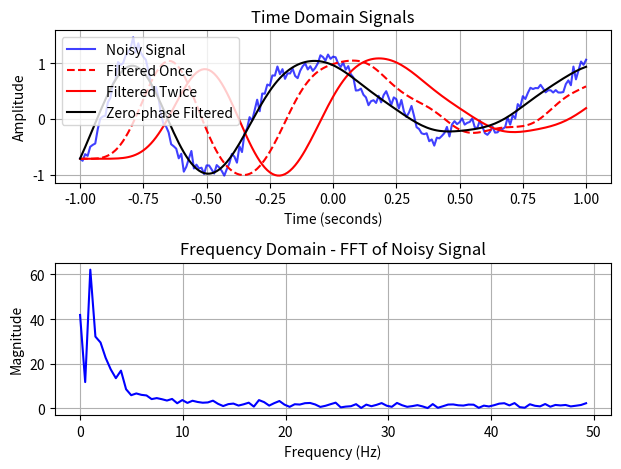

Source code (Python):
# import numpy as np
# import matplotlib.pyplot as plt
# from scipy.signal import butter, lfilter

# # Fonction pour créer un filtre passe-bas
# def butter_lowpass(cutoff, fs, order=5):
#     nyq = 0.5 * fs  # Fréquence de Nyquist
#     normal_cutoff = cutoff / nyq  # Normalisation de la fréquence de coupure
#     # Coefficients du filtre Butterworth
#     b, a = butter(order, normal_cutoff, btype='low', analog=False)
#     return b, a

# # Fonction pour appliquer le filtre à un signal
# def lowpass_filter(data, cutoff, fs, order=5):
#     b, a = butter_lowpass(cutoff, fs, order=order)
#     y = lfilter(b, a, data)
#     return y

# # Paramètres du filtre
# order = 6         # Ordre du filtre
# fs = 500.0        # Fréquence d'échantillonnage (en Hz)
# cutoff = 50.0     # Fréquence de coupure (en Hz)

# # Génération d'un signal d'exemple : un signal à deux fréquences
# t = np.linspace(0, 1.0, int(fs))  # 1 seconde d'échantillons
# signal = np.sin(1.2 * 2 * np.pi * t) + 1.5 * np.cos(9 * 2 * np.pi * t)

# # Application du filtre passe-bas
# filtered_signal = lowpass_filter(signal, cutoff, fs, order)

# # Affichage du signal original et du signal filtré
# plt.figure(figsize=(10,6))
# plt.plot(t, signal, label='Signal original')
# plt.plot(t, filtered_signal, label='Signal filtré', linestyle='--')
# plt.xlabel('Temps [s]')
# plt.ylabel('Amplitude')
# plt.title('Filtrage passe-bas')
# plt.legend()
# plt.grid()
# plt.show()


import numpy as np
from scipy import signal
import matplotlib.pyplot as plt

# Create a random number generator for adding noise to the signal
rng = np.random.default_rng()

# Create a time vector 't' from -1 to 1 with 201 points
t = np.linspace(-1, 1, 201)

# Generate a signal 'x' with three different sinusoidal components:
# - A sine wave with a frequency that varies over time (chirp-like)
# - A small-amplitude sine wave with a constant frequency
# - A cosine wave with a higher frequency
x = (np.sin(2*np.pi*0.75*t*(1-t) + 2.1) +  # Chirp component
     0.1*np.sin(2*np.pi*1.25*t + 1) +      # Low-frequency sine wave
     0.18*np.cos(2*np.pi*3.85*t))          # Higher-frequency cosine wave

# Add some Gaussian noise to the signal to simulate a noisy measurement
xn = x + rng.standard_normal(len(t)) * 0.08

# Design a low-pass Butterworth filter of order 3 with a normalized cutoff frequency of 0.05
b, a = signal.butter(3, 0.05)

# Initialize the filter state using the `lfilter_zi` function
# It returns the initial conditions for the filter that ensures no transient at the beginning
zi = signal.lfilter_zi(b, a)

# Apply the filter to the noisy signal 'xn' once using the `lfilter` function
# `zi` is scaled by the initial value of the signal (xn[0]) to avoid filtering artifacts
z, _ = signal.lfilter(b, a, xn, zi=zi*xn[0])

# Apply the filter a second time to the output of the first filtering step
z2, _ = signal.lfilter(b, a, z, zi=zi*z[0])

# Apply zero-phase filtering using `filtfilt`, which performs forward and backward filtering
# This removes phase distortions introduced by the filter
y = signal.filtfilt(b, a, xn)

# Time domain
plt.subplot(2, 1, 1)
plt.plot(t, xn, 'b', alpha=0.75, label='Noisy Signal')  # Noisy signal
plt.plot(t, z, 'r--', label='Filtered Once')  # Filtered signal (once)
plt.plot(t, z2, 'r', label='Filtered Twice')  # Filtered signal (twice)
plt.plot(t, y, 'k', label='Zero-phase Filtered')  # Zero-phase filtered signal
plt.legend(loc='best')
plt.title('Time Domain Signals')
plt.xlabel('Time (seconds)')
plt.ylabel('Amplitude')
plt.grid(True)


# Frequency analysis of the signal using FFT
N = len(t)  # Number of points in the signal
T = t[1] - t[0]  # Sampling interval (assuming uniform time intervals)
fs = 1 / T  # Sampling frequency

# Compute the FFT of the noisy signal xn
X_f = np.fft.fft(xn)
# Frequency bins corresponding to FFT values
freqs = np.fft.fftfreq(N, T)

# Only take the positive frequencies (symmetry in FFT output)
X_f = X_f[:N//2]
freqs = freqs[:N//2]

# Plotting the frequency domain (FFT result)
plt.subplot(2, 1, 2)
plt.plot(freqs, np.abs(X_f), 'b')
plt.title('Frequency Domain - FFT of Noisy Signal')
plt.xlabel('Frequency (Hz)')
plt.ylabel('Magnitude')
plt.grid(True)

plt.tight_layout()
plt.show()
